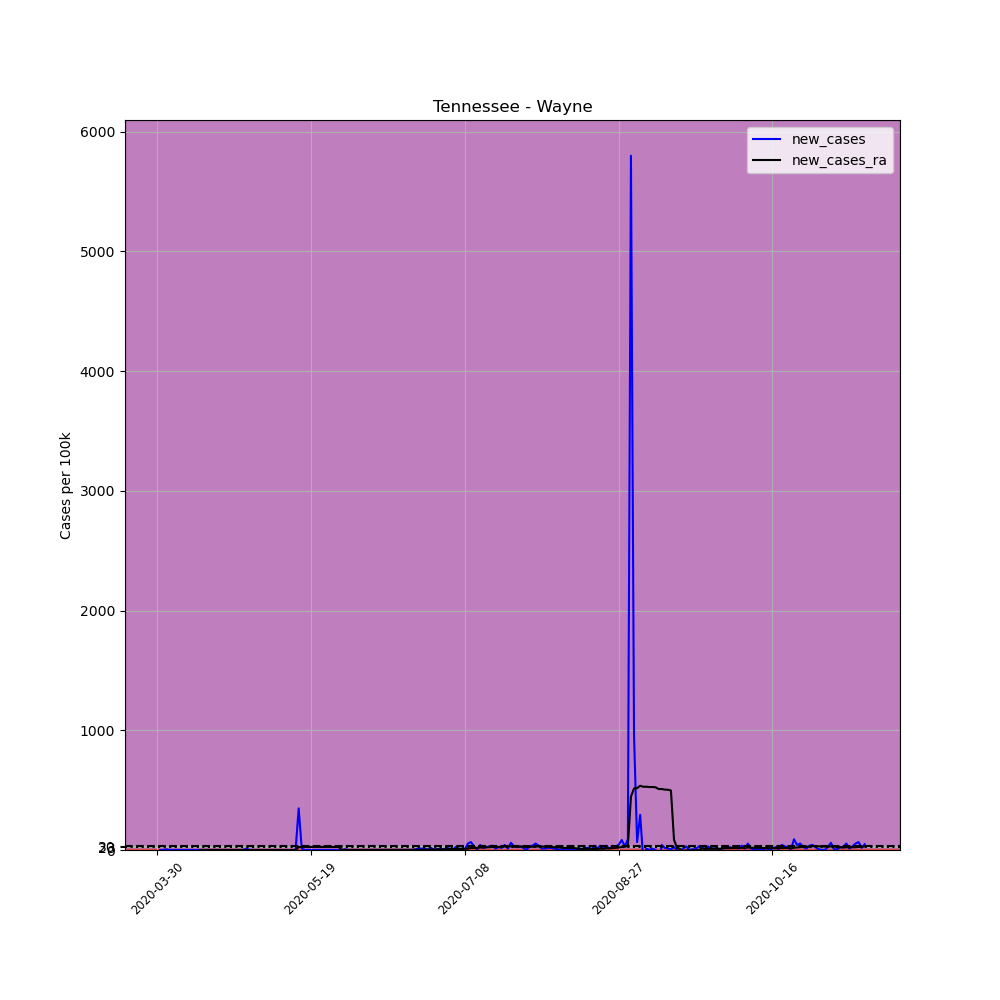

Source data for this figure (header and first rows):
, date, county, state, fips, cases, deaths, COUNTY, STNAME, CTYNAME, POPESTIMATE2019, per_100k, new_cases, new_cases_ra
488030, 2020-03-30, Wayne, Tennessee, 47181, 1, 0, 181, Tennessee, Wayne, 16673, 5.998, , 
488031, 2020-03-31, Wayne, Tennessee, 47181, 1, 0, 181, Tennessee, Wayne, 16673, 5.998, 0.0, 
488032, 2020-04-01, Wayne, Tennessee, 47181, 1, 0, 181, Tennessee, Wayne, 16673, 5.998, 0.0, 
488033, 2020-04-02, Wayne, Tennessee, 47181, 2, 0, 181, Tennessee, Wayne, 16673, 12, 5.998, 
488034, 2020-04-03, Wayne, Tennessee, 47181, 2, 0, 181, Tennessee, Wayne, 16673, 12, 0.0, 
488035, 2020-04-04, Wayne, Tennessee, 47181, 2, 0, 181, Tennessee, Wayne, 16673, 12, 0.0, 
488036, 2020-04-05, Wayne, Tennessee, 47181, 2, 0, 181, Tennessee, Wayne, 16673, 12, 0.0, 
488037, 2020-04-06, Wayne, Tennessee, 47181, 2, 0, 181, Tennessee, Wayne, 16673, 12, 0.0, 
488038, 2020-04-07, Wayne, Tennessee, 47181, 2, 0, 181, Tennessee, Wayne, 16673, 12, 0.0, 
488039, 2020-04-08, Wayne, Tennessee, 47181, 2, 0, 181, Tennessee, Wayne, 16673, 12, 0.0, 
488040, 2020-04-09, Wayne, Tennessee, 47181, 2, 0, 181, Tennessee, Wayne, 16673, 12, 0.0, 
488041, 2020-04-10, Wayne, Tennessee, 47181, 2, 0, 181, Tennessee, Wayne, 16673, 12, 0.0, 
488042, 2020-04-11, Wayne, Tennessee, 47181, 2, 0, 181, Tennessee, Wayne, 16673, 12, 0.0, 
488043, 2020-04-12, Wayne, Tennessee, 47181, 2, 0, 181, Tennessee, Wayne, 16673, 12, 0.0, 
488044, 2020-04-13, Wayne, Tennessee, 47181, 2, 0, 181, Tennessee, Wayne, 16673, 12, 0.0, 0.4284
488045, 2020-04-14, Wayne, Tennessee, 47181, 2, 0, 181, Tennessee, Wayne, 16673, 12, 0.0, 0.4284
488046, 2020-04-15, Wayne, Tennessee, 47181, 2, 0, 181, Tennessee, Wayne, 16673, 12, 0.0, 0.4284
488047, 2020-04-16, Wayne, Tennessee, 47181, 2, 0, 181, Tennessee, Wayne, 16673, 12, 0.0, 0.0
488048, 2020-04-17, Wayne, Tennessee, 47181, 2, 0, 181, Tennessee, Wayne, 16673, 12, 0.0, 0.0
488049, 2020-04-18, Wayne, Tennessee, 47181, 2, 0, 181, Tennessee, Wayne, 16673, 12, 0.0, 0.0
488050, 2020-04-19, Wayne, Tennessee, 47181, 2, 0, 181, Tennessee, Wayne, 16673, 12, 0.0, 0.0
488051, 2020-04-20, Wayne, Tennessee, 47181, 2, 0, 181, Tennessee, Wayne, 16673, 12, 0.0, 0.0
488052, 2020-04-21, Wayne, Tennessee, 47181, 2, 0, 181, Tennessee, Wayne, 16673, 12, 0.0, 0.0
488053, 2020-04-22, Wayne, Tennessee, 47181, 2, 0, 181, Tennessee, Wayne, 16673, 12, 0.0, 0.0
488054, 2020-04-23, Wayne, Tennessee, 47181, 2, 0, 181, Tennessee, Wayne, 16673, 12, 0.0, 0.0
488055, 2020-04-24, Wayne, Tennessee, 47181, 2, 0, 181, Tennessee, Wayne, 16673, 12, 0.0, 0.0
488056, 2020-04-25, Wayne, Tennessee, 47181, 2, 0, 181, Tennessee, Wayne, 16673, 12, 0.0, 0.0
488057, 2020-04-26, Wayne, Tennessee, 47181, 2, 0, 181, Tennessee, Wayne, 16673, 12, 0.0, 0.0
488058, 2020-04-27, Wayne, Tennessee, 47181, 2, 0, 181, Tennessee, Wayne, 16673, 12, 0.0, 0.0
488059, 2020-04-28, Wayne, Tennessee, 47181, 4, 0, 181, Tennessee, Wayne, 16673, 23.99, 12, 0.8568
488060, 2020-04-29, Wayne, Tennessee, 47181, 4, 0, 181, Tennessee, Wayne, 16673, 23.99, 0.0, 0.8568
488061, 2020-04-30, Wayne, Tennessee, 47181, 4, 0, 181, Tennessee, Wayne, 16673, 23.99, 0.0, 0.8568
488062, 2020-05-01, Wayne, Tennessee, 47181, 4, 0, 181, Tennessee, Wayne, 16673, 23.99, 0.0, 0.8568
488063, 2020-05-02, Wayne, Tennessee, 47181, 4, 0, 181, Tennessee, Wayne, 16673, 23.99, 0.0, 0.8568
488064, 2020-05-03, Wayne, Tennessee, 47181, 4, 0, 181, Tennessee, Wayne, 16673, 23.99, 0.0, 0.8568
488065, 2020-05-04, Wayne, Tennessee, 47181, 4, 0, 181, Tennessee, Wayne, 16673, 23.99, 0.0, 0.8568
488066, 2020-05-05, Wayne, Tennessee, 47181, 4, 0, 181, Tennessee, Wayne, 16673, 23.99, 0.0, 0.8568
488067, 2020-05-06, Wayne, Tennessee, 47181, 4, 0, 181, Tennessee, Wayne, 16673, 23.99, 0.0, 0.8568
488068, 2020-05-07, Wayne, Tennessee, 47181, 4, 0, 181, Tennessee, Wayne, 16673, 23.99, 0.0, 0.8568
488069, 2020-05-08, Wayne, Tennessee, 47181, 4, 0, 181, Tennessee, Wayne, 16673, 23.99, 0.0, 0.8568
488070, 2020-05-09, Wayne, Tennessee, 47181, 4, 0, 181, Tennessee, Wayne, 16673, 23.99, 0.0, 0.8568
488071, 2020-05-10, Wayne, Tennessee, 47181, 4, 0, 181, Tennessee, Wayne, 16673, 23.99, 0.0, 0.8568
488072, 2020-05-11, Wayne, Tennessee, 47181, 3, 0, 181, Tennessee, Wayne, 16673, 17.99, -5.998, 0.4284
488073, 2020-05-12, Wayne, Tennessee, 47181, 3, 0, 181, Tennessee, Wayne, 16673, 17.99, 0.0, -0.4284
488074, 2020-05-13, Wayne, Tennessee, 47181, 3, 0, 181, Tennessee, Wayne, 16673, 17.99, 0.0, -0.4284
488075, 2020-05-14, Wayne, Tennessee, 47181, 3, 0, 181, Tennessee, Wayne, 16673, 17.99, 0.0, -0.4284
488076, 2020-05-15, Wayne, Tennessee, 47181, 61, 0, 181, Tennessee, Wayne, 16673, 365.9, 347.9, 24.42
488077, 2020-05-16, Wayne, Tennessee, 47181, 63, 0, 181, Tennessee, Wayne, 16673, 377.9, 12, 25.28
488078, 2020-05-17, Wayne, Tennessee, 47181, 63, 0, 181, Tennessee, Wayne, 16673, 377.9, 0.0, 25.28
488079, 2020-05-18, Wayne, Tennessee, 47181, 63, 0, 181, Tennessee, Wayne, 16673, 377.9, 0.0, 25.28
488080, 2020-05-19, Wayne, Tennessee, 47181, 63, 0, 181, Tennessee, Wayne, 16673, 377.9, 0.0, 25.28
488081, 2020-05-20, Wayne, Tennessee, 47181, 63, 0, 181, Tennessee, Wayne, 16673, 377.9, 0.0, 25.28
488082, 2020-05-21, Wayne, Tennessee, 47181, 63, 0, 181, Tennessee, Wayne, 16673, 377.9, 0.0, 25.28
488083, 2020-05-22, Wayne, Tennessee, 47181, 63, 0, 181, Tennessee, Wayne, 16673, 377.9, 0.0, 25.28
488084, 2020-05-23, Wayne, Tennessee, 47181, 63, 0, 181, Tennessee, Wayne, 16673, 377.9, 0.0, 25.28
488085, 2020-05-24, Wayne, Tennessee, 47181, 63, 0, 181, Tennessee, Wayne, 16673, 377.9, 0.0, 25.28
488086, 2020-05-25, Wayne, Tennessee, 47181, 63, 0, 181, Tennessee, Wayne, 16673, 377.9, 0.0, 25.7
488087, 2020-05-26, Wayne, Tennessee, 47181, 63, 0, 181, Tennessee, Wayne, 16673, 377.9, 0.0, 25.7
488088, 2020-05-27, Wayne, Tennessee, 47181, 63, 0, 181, Tennessee, Wayne, 16673, 377.9, 0.0, 25.7
488089, 2020-05-28, Wayne, Tennessee, 47181, 63, 0, 181, Tennessee, Wayne, 16673, 377.9, 0.0, 25.7
... 171 more rows
